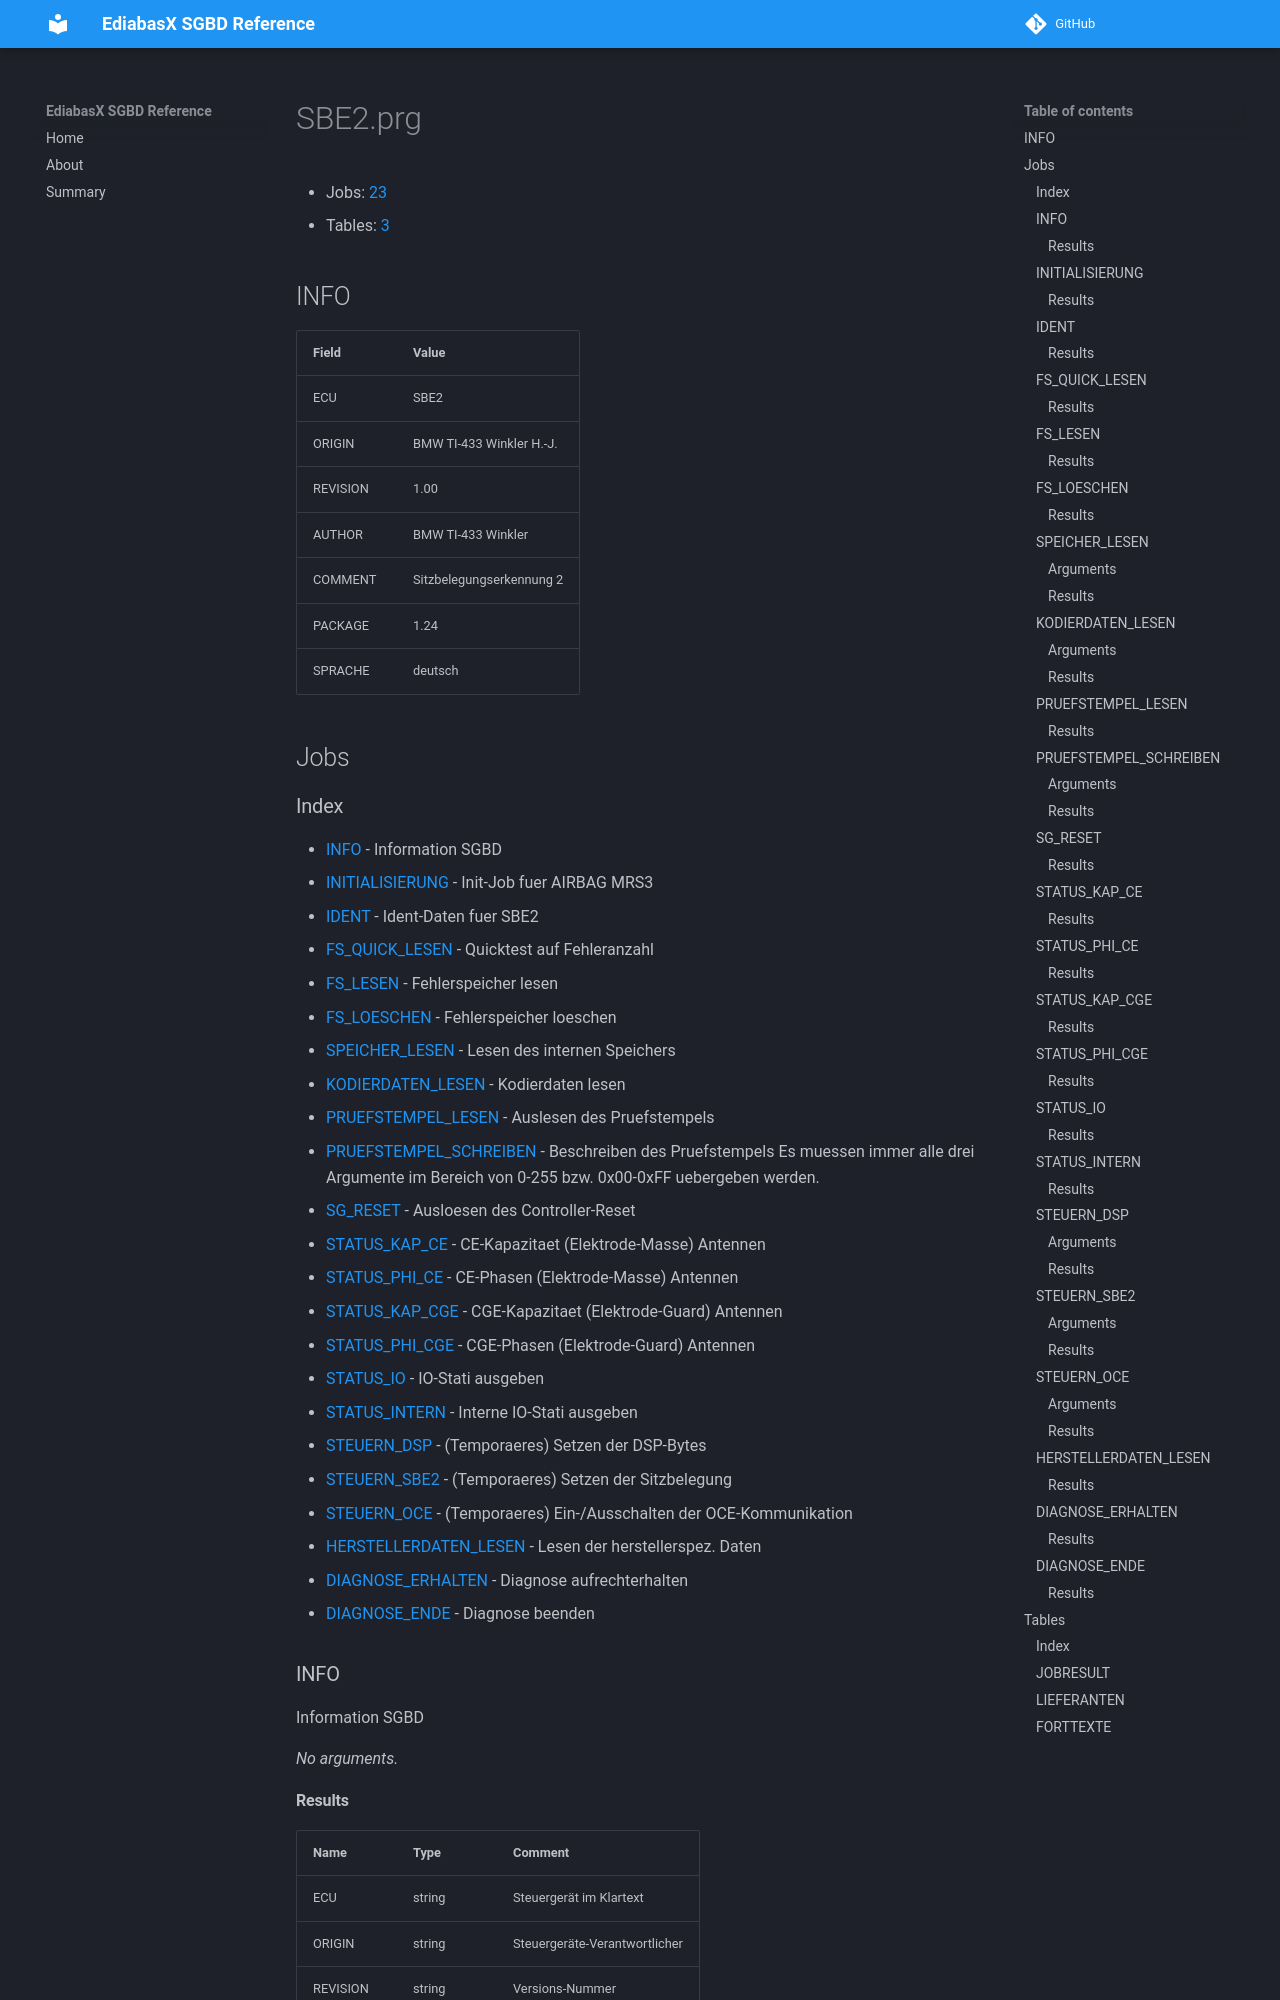

repository: emdzej/ediabasx-docs-sgbd · page: sgbd/SBE2/index.html · generator: mkdocs

# SBE2.prg

- Jobs: [23](#jobs)
- Tables: [3](#tables)

## INFO

| Field | Value |
| --- | --- |
| ECU | SBE2 |
| ORIGIN | BMW TI-433 Winkler H.-J. |
| REVISION | 1.00 |
| AUTHOR | BMW TI-433 Winkler |
| COMMENT | Sitzbelegungserkennung 2 |
| PACKAGE | 1.24 |
| SPRACHE | deutsch |

## Jobs
